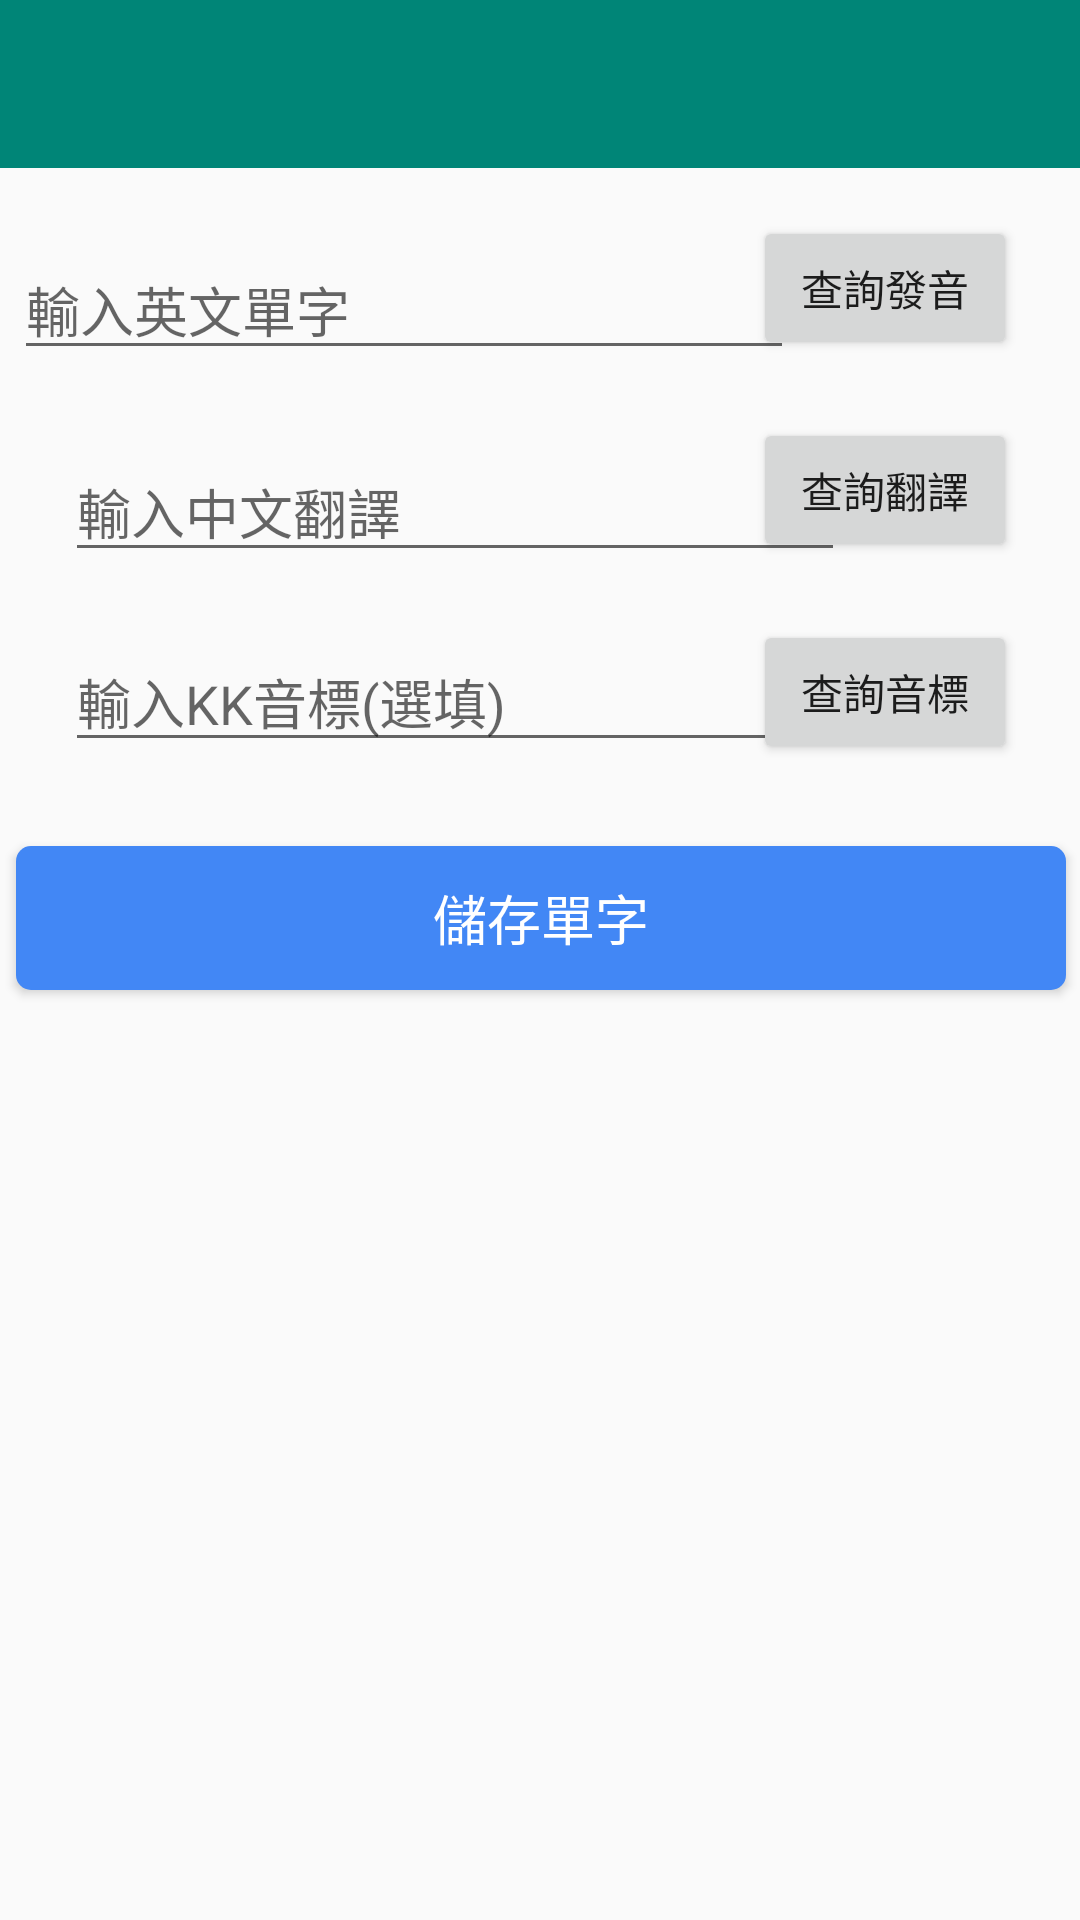

Reconstruct the res/layout file that produces this screen, plus the resources it refers to.
<!-- AndroidManifest.xml: application theme AppTheme.NoActionBar -->
<!-- res/layout/insert_fragment.xml -->
<?xml version="1.0" encoding="utf-8"?>
<androidx.constraintlayout.widget.ConstraintLayout xmlns:android="http://schemas.android.com/apk/res/android"
    xmlns:app="http://schemas.android.com/apk/res-auto"
    xmlns:tools="http://schemas.android.com/tools"
    android:layout_width="match_parent"
    android:layout_height="match_parent">

    <androidx.appcompat.widget.Toolbar
        android:id="@+id/toolbar_insert"
        android:layout_width="match_parent"
        android:layout_height="wrap_content"
        android:background="?attr/colorPrimary"
        android:minHeight="?attr/actionBarSize"
        android:theme="?attr/actionBarTheme"
        app:layout_constraintStart_toStartOf="parent"
        app:layout_constraintTop_toTopOf="parent" />

    <EditText
        android:id="@+id/editText_en"
        android:layout_width="260dp"
        android:layout_height="wrap_content"
        android:layout_marginStart="30dp"
        android:layout_marginTop="24dp"
        android:layout_marginEnd="12dp"
        android:ems="10"
        android:hint="@string/hint_input1"
        android:inputType="textAutoComplete"
        app:layout_constraintEnd_toStartOf="@+id/playaudio"
        app:layout_constraintStart_toStartOf="parent"
        app:layout_constraintTop_toBottomOf="@+id/toolbar_insert" />

    <EditText
        android:id="@+id/editText_ch"
        android:layout_width="260dp"
        android:layout_height="wrap_content"
        android:layout_marginStart="8dp"
        android:layout_marginTop="24dp"
        android:layout_marginEnd="8dp"
        android:ems="10"
        android:hint="@string/hint_input2"
        android:inputType="textMultiLine"
        app:layout_constraintEnd_toEndOf="parent"
        app:layout_constraintHorizontal_bias="0.162"
        app:layout_constraintStart_toStartOf="parent"
        app:layout_constraintTop_toBottomOf="@+id/editText_en" />

    <Button
        android:id="@+id/button_save"
        android:layout_width="350dp"
        android:layout_height="wrap_content"
        android:layout_marginStart="8dp"
        android:layout_marginTop="28dp"
        android:layout_marginEnd="8dp"
        android:background="@drawable/ripple_effect"
        android:text="@string/button_save"
        android:textColor="@color/buttonLabel"
        android:textSize="18sp"
        app:layout_constraintEnd_toEndOf="parent"
        app:layout_constraintHorizontal_bias="0.488"
        app:layout_constraintStart_toStartOf="parent"
        app:layout_constraintTop_toBottomOf="@+id/editText_kk" />

    <EditText
        android:id="@+id/editText_kk"
        android:layout_width="260dp"
        android:layout_height="wrap_content"
        android:layout_marginTop="20dp"
        android:ems="10"
        android:hint="@string/hint_input3"
        android:inputType="textAutoComplete"
        app:layout_constraintStart_toStartOf="@+id/editText_ch"
        app:layout_constraintTop_toBottomOf="@+id/editText_ch" />

    <Button
        android:id="@+id/button_quert"
        android:layout_width="wrap_content"
        android:layout_height="wrap_content"
        android:layout_marginTop="16dp"
        android:text="@string/button_quert"
        app:layout_constraintEnd_toEndOf="@+id/button_quert_ch"
        app:layout_constraintTop_toBottomOf="@+id/editText_ch" />

    <Button
        android:id="@+id/button_quert_ch"
        android:layout_width="wrap_content"
        android:layout_height="wrap_content"
        android:layout_marginTop="16dp"
        android:text="@string/button_query_ch"
        app:layout_constraintEnd_toEndOf="@+id/playaudio"
        app:layout_constraintTop_toBottomOf="@+id/editText_en" />

    <Button
        android:id="@+id/playaudio"
        android:layout_width="wrap_content"
        android:layout_height="wrap_content"
        android:layout_marginTop="16dp"
        android:layout_marginEnd="21dp"
        android:text="@string/playaudio"
        app:layout_constraintEnd_toEndOf="parent"
        app:layout_constraintTop_toBottomOf="@+id/toolbar_insert" />

</androidx.constraintlayout.widget.ConstraintLayout>
<!-- resources referenced by this layout -->
<resources>
  <color name="buttonLabel">#FFFFFF</color>
  <!-- drawable ripple_effect (drawable) -->
  <?xml version="1.0" encoding="utf-8"?>
  <ripple  xmlns:android="http://schemas.android.com/apk/res/android"
      android:color="@color/design_default_color_on_primary">
      <item
          android:id="@android:id/background" >
          <shape>
              <corners android:radius="5dp" />
              <solid android:color="@color/colorblue" />
          </shape>
      </item>
  </ripple>
  <string name="button_quert">查詢音標</string>
  <string name="button_query_ch">查詢翻譯</string>
  <string name="button_save">儲存單字</string>
  <string name="hint_input1">輸入英文單字</string>
  <string name="hint_input2">輸入中文翻譯</string>
  <string name="hint_input3">輸入KK音標(選填)</string>
  <string name="playaudio">查詢發音</string>
  <style name="AppTheme.NoActionBar" parent="AppTheme">
          <item name="windowNoTitle">true</item>
          <item name="windowActionBar">false</item>
          <item name="android:windowFullscreen">false</item>
      </style>
  <color name="colorblue">#4287F5</color>
  <style name="AppTheme" parent="Theme.AppCompat.Light.DarkActionBar">
          
          <item name="colorPrimary">@color/colorPrimary</item>
          <item name="colorPrimaryDark">@color/colorPrimaryDark</item>
          <item name="colorAccent">@color/colorAccent</item>
      </style>
  <color name="colorPrimary">#008577</color>
  <color name="colorPrimaryDark">#00574B</color>
  <color name="colorAccent">#D81B60</color>
</resources>
